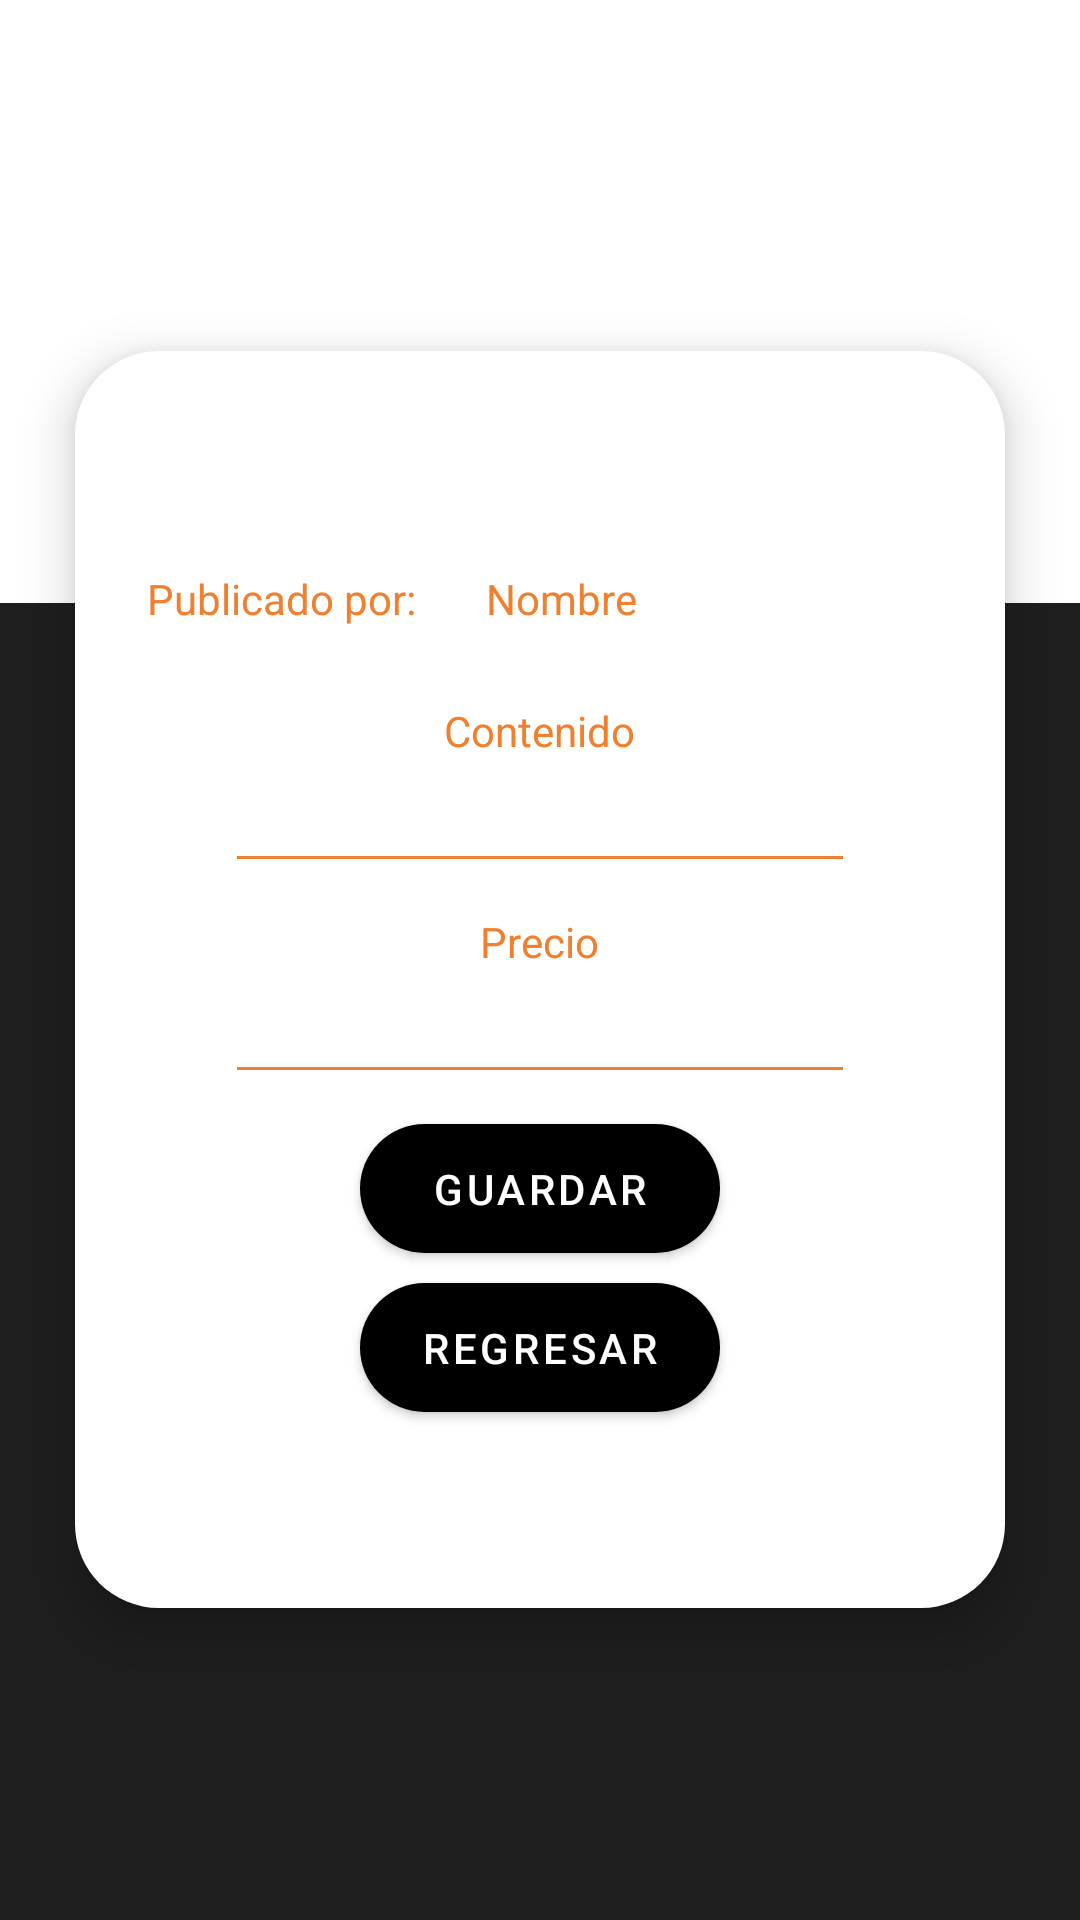

Reconstruct the res/layout file that produces this screen, plus the resources it refers to.
<!-- AndroidManifest.xml: application theme Theme.Stawa -->
<!-- res/layout/activity_view_post.xml -->
<?xml version="1.0" encoding="utf-8"?>
<androidx.constraintlayout.widget.ConstraintLayout xmlns:android="http://schemas.android.com/apk/res/android"
    xmlns:app="http://schemas.android.com/apk/res-auto"
    xmlns:tools="http://schemas.android.com/tools"
    android:layout_width="match_parent"
    android:layout_height="match_parent"
    android:background="#1E1E1E"
    tools:context=".ViewPost">

    <ImageView
        android:id="@+id/imagenpost2"
        android:layout_width="0dp"
        android:layout_height="201dp"
        android:background="#FFFFFF"
        android:scaleType="fitXY"
        app:layout_constraintBottom_toBottomOf="parent"
        app:layout_constraintEnd_toEndOf="parent"
        app:layout_constraintHorizontal_bias="0.474"
        app:layout_constraintStart_toStartOf="parent"
        app:layout_constraintTop_toTopOf="parent"
        app:layout_constraintVertical_bias="0.0"
        app:srcCompat="@drawable/imagehamburgerban" />

    <LinearLayout
        android:layout_width="0dp"
        android:layout_height="419dp"
        android:layout_marginLeft="25dp"
        android:layout_marginRight="25dp"
        android:background="@drawable/cardviewprofile"
        android:elevation="10dp"
        android:gravity="center"
        android:orientation="vertical"
        app:layout_constraintBottom_toBottomOf="parent"
        app:layout_constraintEnd_toEndOf="parent"
        app:layout_constraintStart_toStartOf="parent"
        app:layout_constraintTop_toTopOf="parent"
        app:layout_constraintVertical_bias="0.53">

        <LinearLayout
            android:layout_width="match_parent"
            android:layout_height="wrap_content"
            android:orientation="horizontal">

            <TextView
                android:id="@+id/textView19"
                android:layout_width="125dp"
                android:layout_height="wrap_content"
                android:layout_weight="1"
                android:text="Publicado por:       "
                android:textAlignment="textEnd"
                android:textColor="#EF802F" />

            <TextView
                android:id="@+id/NombreViewP"
                android:layout_width="165dp"
                android:layout_height="wrap_content"
                android:layout_marginBottom="25dp"
                android:text="Nombre"
                android:textColor="#EF802F" />
        </LinearLayout>

        <TextView
            android:id="@+id/textView"
            android:layout_width="wrap_content"
            android:layout_height="wrap_content"
            android:text="Contenido"
            android:textColor="#EF802F" />

        <EditText
            android:id="@+id/contenidov"
            android:layout_width="wrap_content"
            android:layout_height="wrap_content"
            android:layout_marginBottom="10dp"
            android:backgroundTint="#EF802F"
            android:ems="10"
            android:inputType="textPersonName"
            android:textColor="#EF802F" />

        <TextView
            android:id="@+id/textView13"
            android:layout_width="wrap_content"
            android:layout_height="wrap_content"
            android:text="Precio"
            android:textColor="#EF802F" />

        <EditText
            android:id="@+id/cantidadv"
            android:layout_width="wrap_content"
            android:layout_height="wrap_content"
            android:backgroundTint="#EF802F"
            android:ems="10"
            android:inputType="textPersonName"
            android:textColor="#EF802F" />

        <Button
            android:id="@+id/SaveEditPost"
            android:layout_width="wrap_content"
            android:layout_height="43dp"
            android:layout_marginTop="10dp"
            android:background="@drawable/rbuttonshad"
            android:text="Guardar" />

        <Button
            android:id="@+id/ReturnEditPost"
            android:layout_width="wrap_content"
            android:layout_height="43dp"
            android:layout_marginTop="10dp"
            android:background="@drawable/rbuttonshad"
            android:text="Regresar" />
    </LinearLayout>

</androidx.constraintlayout.widget.ConstraintLayout>
<!-- resources referenced by this layout -->
<resources>
  <!-- drawable cardviewprofile (drawable) -->
  <?xml version="1.0" encoding="utf-8"?>
  <shape xmlns:android="http://schemas.android.com/apk/res/android"
      android:shape="rectangle">
      <corners
         android:radius="28dp"/>
      <padding
          android:bottom="8dp"
          android:left="8dp"
          android:right="8dp"
          android:top="16dp"/>
      <solid android:color="#ffff"/>
  </shape>
  <!-- drawable rbuttonshad (drawable) -->
  <shape xmlns:android="http://schemas.android.com/apk/res/android"
      android:shape="rectangle">
      <corners android:radius="100dp" />
      <solid android:color="#EF802F" />
  
      <size android:width="120dp" android:height="60dp" />
  </shape>
  <style name="Theme.Stawa" parent="Theme.MaterialComponents.DayNight.DarkActionBar">
          
          <item name="colorPrimary">@color/black</item>
          <item name="colorOnPrimary">@color/white</item>
          
          <item name="colorSecondary">@color/teal_200</item>
          <item name="colorSecondaryVariant">@color/teal_700</item>
          <item name="colorOnSecondary">#ffffff</item>
          
          <item name="android:statusBarColor">?attr/colorPrimaryVariant</item>
          
      </style>
  <!-- not gathered from this repository: default colours our renderer supplied (Android Studio template values) -->
  <color name="teal_200">#FF03DAC5</color>
  <color name="teal_700">#FF018786</color>
  <color name="black">#FF000000</color>
  <color name="white">#FFFFFFFF</color>
</resources>
